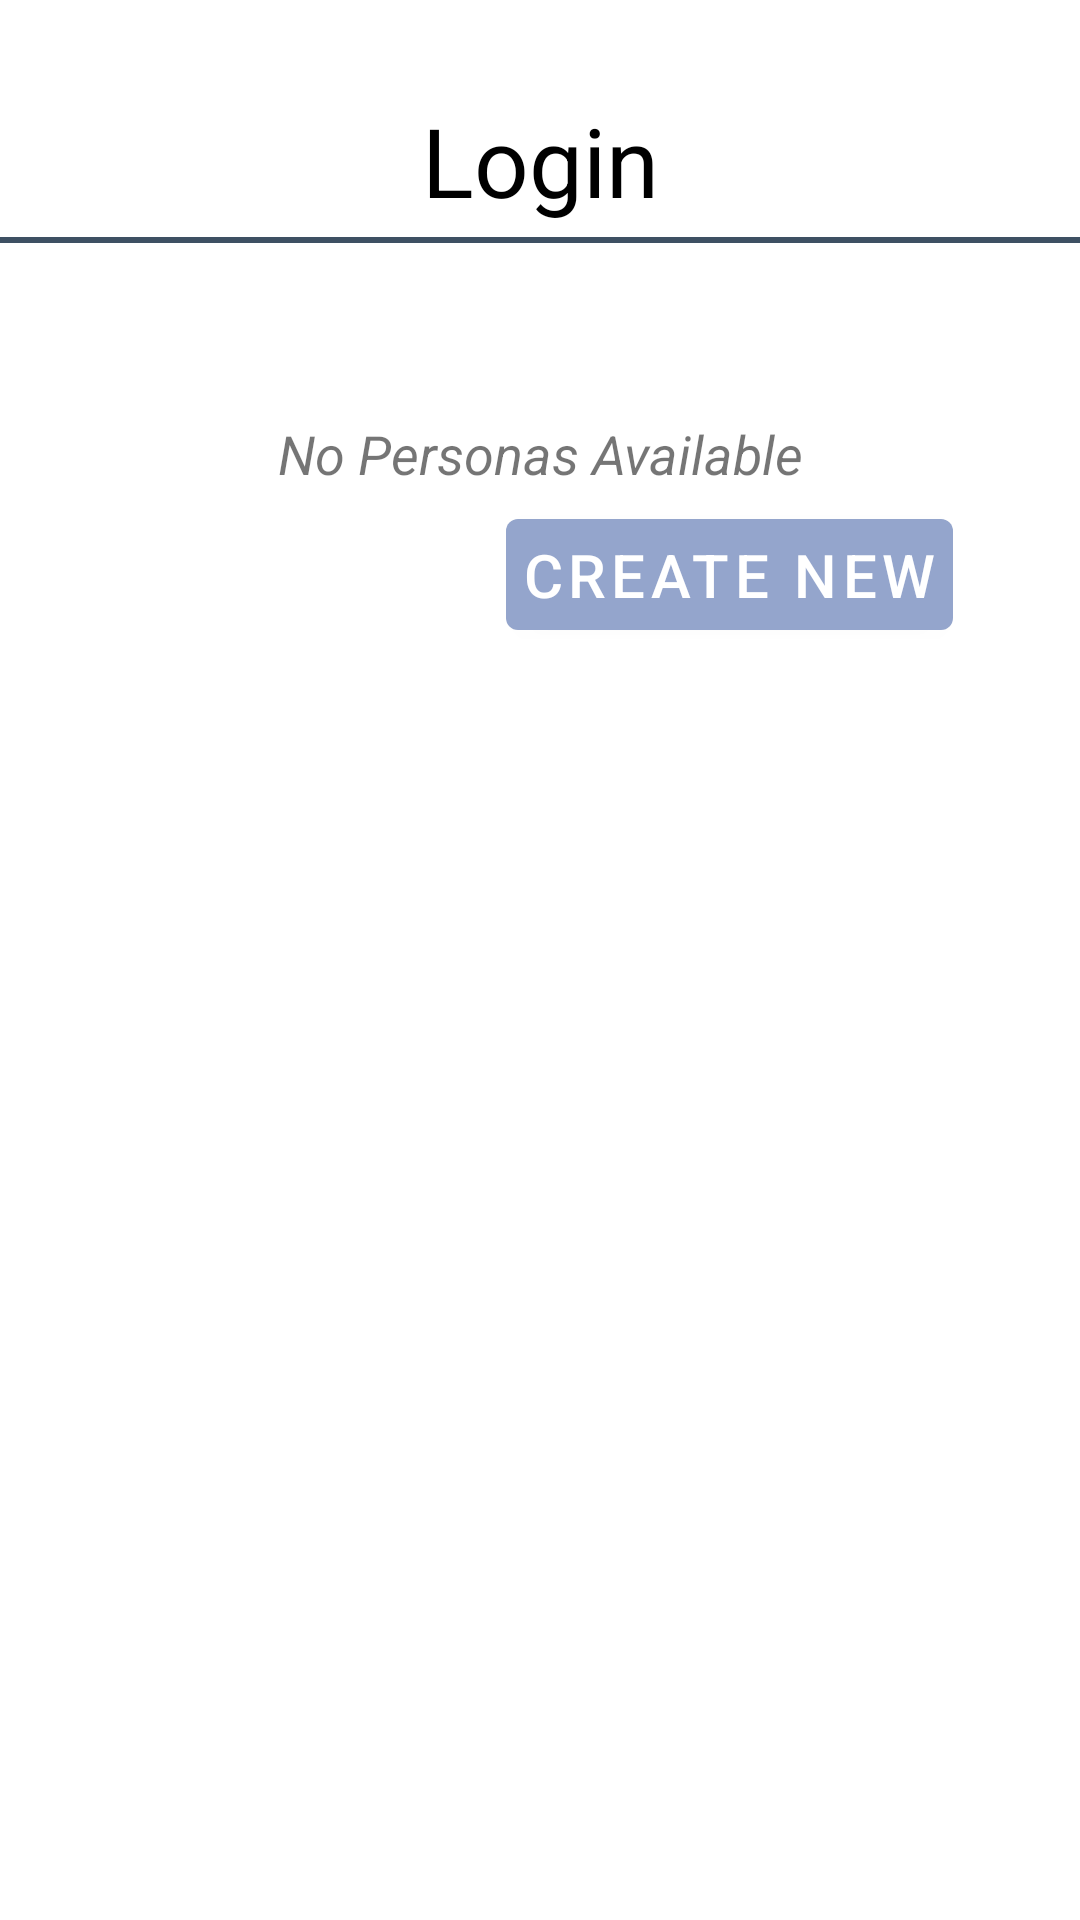

Produce the Android XML layout that renders to this screen, including the resource entries it uses.
<!-- AndroidManifest.xml: activity theme AppTheme.NoActionBar -->
<!-- res/layout/activity_persona.xml -->
<?xml version="1.0" encoding="utf-8"?>
<androidx.constraintlayout.widget.ConstraintLayout xmlns:android="http://schemas.android.com/apk/res/android"
    xmlns:app="http://schemas.android.com/apk/res-auto"
    xmlns:tools="http://schemas.android.com/tools"
    android:layout_width="match_parent"
    android:layout_height="match_parent"
    android:fitsSystemWindows="true"
    tools:context=".views.persona.PersonaActivity">

    <include android:id="@+id/contentLayout" layout="@layout/content_persona" android:visibility="visible" />

</androidx.constraintlayout.widget.ConstraintLayout>
<!-- res/layout/content_persona.xml (included above) -->
<?xml version="1.0" encoding="utf-8"?>
<androidx.constraintlayout.widget.ConstraintLayout xmlns:android="http://schemas.android.com/apk/res/android"
    xmlns:app="http://schemas.android.com/apk/res-auto"
    xmlns:tools="http://schemas.android.com/tools"
    android:layout_width="match_parent"
    android:layout_height="match_parent"
    app:layout_behavior="@string/appbar_scrolling_view_behavior"
    tools:context=".views.persona.PersonaActivity"
    tools:showIn="@layout/activity_persona">

    <TextView
        android:id="@+id/textView"
        android:layout_width="wrap_content"
        android:layout_height="wrap_content"
        android:layout_marginHorizontal="8dp"
        android:layout_marginTop="32dp"
        android:text="@string/personas_label"
        android:textColor="?attr/colorOnBackground"
        android:textSize="32sp"
        app:layout_constraintStart_toStartOf="parent"
        app:layout_constraintEnd_toEndOf="parent"
        app:layout_constraintTop_toTopOf="parent" />
    <View
        android:layout_width="match_parent"
        android:layout_height="2dp"
        app:layout_constraintTop_toBottomOf="@+id/textView"
        android:layout_marginTop="4dp"
        android:layout_marginBottom="8dp"
        android:background="?attr/colorPrimaryVariant" />

    <TextView
        android:id="@+id/noPersonasTextView"
        android:layout_width="wrap_content"
        android:layout_height="wrap_content"
        android:layout_marginHorizontal="8dp"
        android:layout_marginTop="64dp"
        android:text="No Personas Available"
        android:textSize="18sp"
        android:textStyle="italic"
        android:visibility="visible"
        app:layout_constraintStart_toStartOf="parent"
        app:layout_constraintEnd_toEndOf="parent"
        app:layout_constraintTop_toBottomOf="@+id/textView" />

    <ListView
        android:id="@+id/listPersonas"
        android:layout_width="match_parent"
        android:layout_height="wrap_content"
        android:layout_marginHorizontal="16dp"
        android:layout_marginTop="32dp"
        android:layout_marginBottom="24dp"
        android:choiceMode="none"
        android:listSelector="?attr/backgroundVariant"
        android:visibility="visible"
        app:layout_constraintStart_toStartOf="parent"
        app:layout_constraintTop_toBottomOf="@+id/textView" />

    <com.google.android.material.button.MaterialButton
        android:id="@+id/createPersonaButton"
        android:layout_width="wrap_content"
        android:layout_height="wrap_content"
        app:layout_constraintTop_toBottomOf="@+id/listPersonas"
        app:layout_constraintStart_toStartOf="parent"
        app:layout_constraintEnd_toEndOf="parent"
        android:enabled="true"
        android:textSize="20sp"
        android:padding="5dp"
        android:layout_marginTop="60dp"
        android:layout_marginBottom="20dp"
        app:layout_constraintHorizontal_bias=".8"
        android:text="Create New"
        />

</androidx.constraintlayout.widget.ConstraintLayout>
<!-- resources referenced by this layout -->
<resources>
  <string name="personas_label">Login</string>
  <style name="AppTheme.NoActionBar" parent="Theme.AppTheme">
          <item name="windowActionBar">false</item>
          <item name="windowNoTitle">true</item>
      </style>
  <style name="AppDialogTheme" parent="Theme.MaterialComponents.DayNight.Dialog">
          
          <item name="android:windowBackground">?attr/backgroundVariant</item>
  
          <item name="colorPrimaryDark">@color/amber_500</item>
          <item name="android:textColorHighlight">@color/branding_cloud_blue_1</item>
          <item name="colorAccent">@color/branding_cyan</item>
          <item name="colorControlNormal">@color/teal_200</item>
  
          <item name="android:colorBackground">@color/white</item>
          <item name="colorBackground">@color/white</item>
          <item name="colorOnBackground">@color/black</item>
          <item name="colorError">@color/burgundy</item>
          <item name="colorOnError">@color/white</item>
  
          
          <item name="colorPrimary">@color/branding_cloud_blue_1</item>
          <item name="colorPrimaryVariant">@color/branding_dkgray</item>
          <item name="colorOnPrimary">@color/white</item>
  
          
          <item name="colorSecondary">@color/branding_dkcyan</item>
          <item name="colorSecondaryVariant">@color/branding_cyan</item>
          <item name="colorOnSecondary">@color/white</item>
  
          
          <item name="android:windowNoTitle">true</item>
          <item name="android:windowTitleStyle">@style/DialogWindowTitle</item>
          <item name="android:windowFullscreen">false</item>
          <item name="android:windowIsFloating">true</item>
          <item name="android:windowCloseOnTouchOutside">true</item>
      </style>
  <color name="white">#FFFFFFFF</color>
  <color name="black">#FF000000</color>
  <color name="burgundy">#CC0000</color>
  <color name="red_100">#FFCDD2</color>
  <color name="branding_cloud_blue_1">#94A5CC</color>
  <color name="branding_dkgray">#3E5063</color>
  <color name="branding_dkcyan">#26C5F4</color>
  <color name="branding_cyan">#67CFEE</color>
  <color name="gray_200">#EEEEEE</color>
  <color name="gray_400">#BDBDBD</color>
  <color name="gray_700">#616161</color>
  <color name="teal_700">#FF018786</color>
  <color name="amber_700">#FFA000</color>
  <color name="green_700">#388E3C</color>
  <color name="brandingConfirmedStatus">#6D6E71</color>
  <color name="amber_500">#FFC107</color>
  <color name="teal_200">#FF03DAC5</color>
  <style name="DialogWindowTitle" parent="Base.DialogWindowTitle.AppCompat">
          <item name="android:background">?attr/colorPrimaryVariant</item>
          <item name="android:gravity">center</item>
          <item name="android:layout_gravity">center</item>
          <item name="android:textAlignment">center</item>
          <item name="android:textAppearance">@style/DialogWindowTitleText</item>
      </style>
  <style name="DialogWindowTitleText" parent="@android:style/TextAppearance.DialogWindowTitle">
          <item name="android:textSize">24sp</item>
          <item name="android:textStyle">bold</item>
          <item name="android:textColor">?attr/colorOnPrimary</item>
      </style>
</resources>
